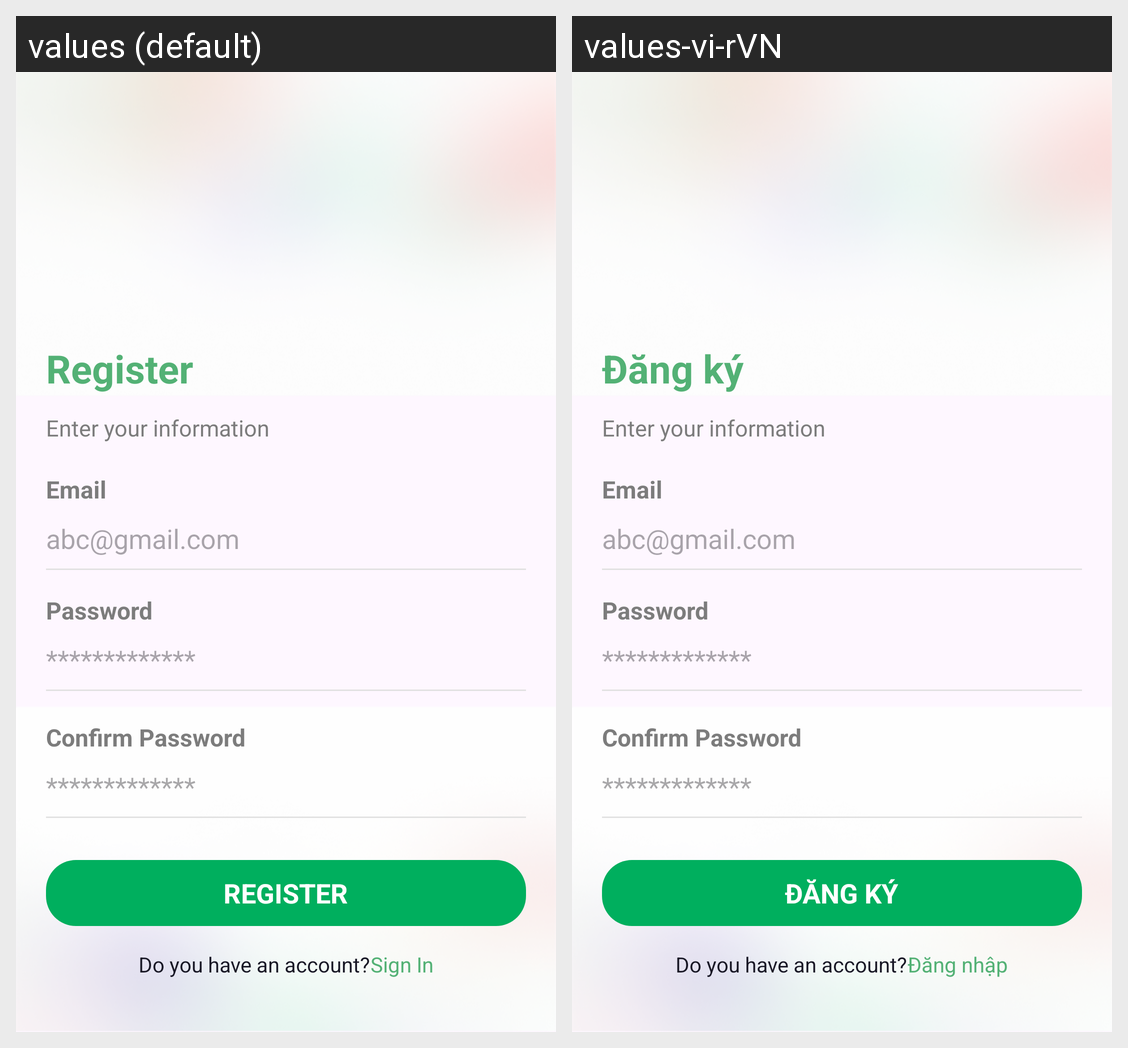

For this localized Android screen grid, give each drawn string resource with its value in every locale shown.
Android screen res/layout/activity_signup.xml rendered under 2 locales, left to right: values (default), values-vi-rVN. Device: Nexus 5 (rendered at 1080×1920; each locale shown at half size, 540×960, under a caption strip naming it); theme Theme.financialManagement.
Strings drawn on this screen, with the default value and each locale's value (text and hints the layout hard-codes, and strings that could not be matched under every locale, appear in the picture but are not listed):

register
  values: Register
  values-vi-rVN: Đăng ký

register_large
  values: REGISTER
  values-vi-rVN: ĐĂNG KÝ

signin
  values: Sign In
  values-vi-rVN: Đăng nhập
